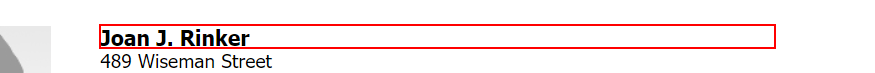
Task: Fake Name Generator
Workflow: Main

Step 1: get-text from the heading

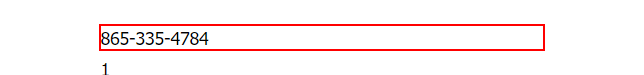
Step 2: get-text from the dd (repeated 2 times)

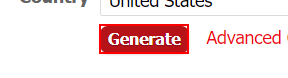
Step 4: click on the text box

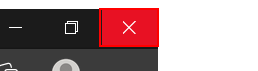
Step 5: Close Application 'push button  Close' on the push button 'Close' in window 'Generate a Random Name - Fake Name Generator - Personal - Micros*' (msedge.exe)